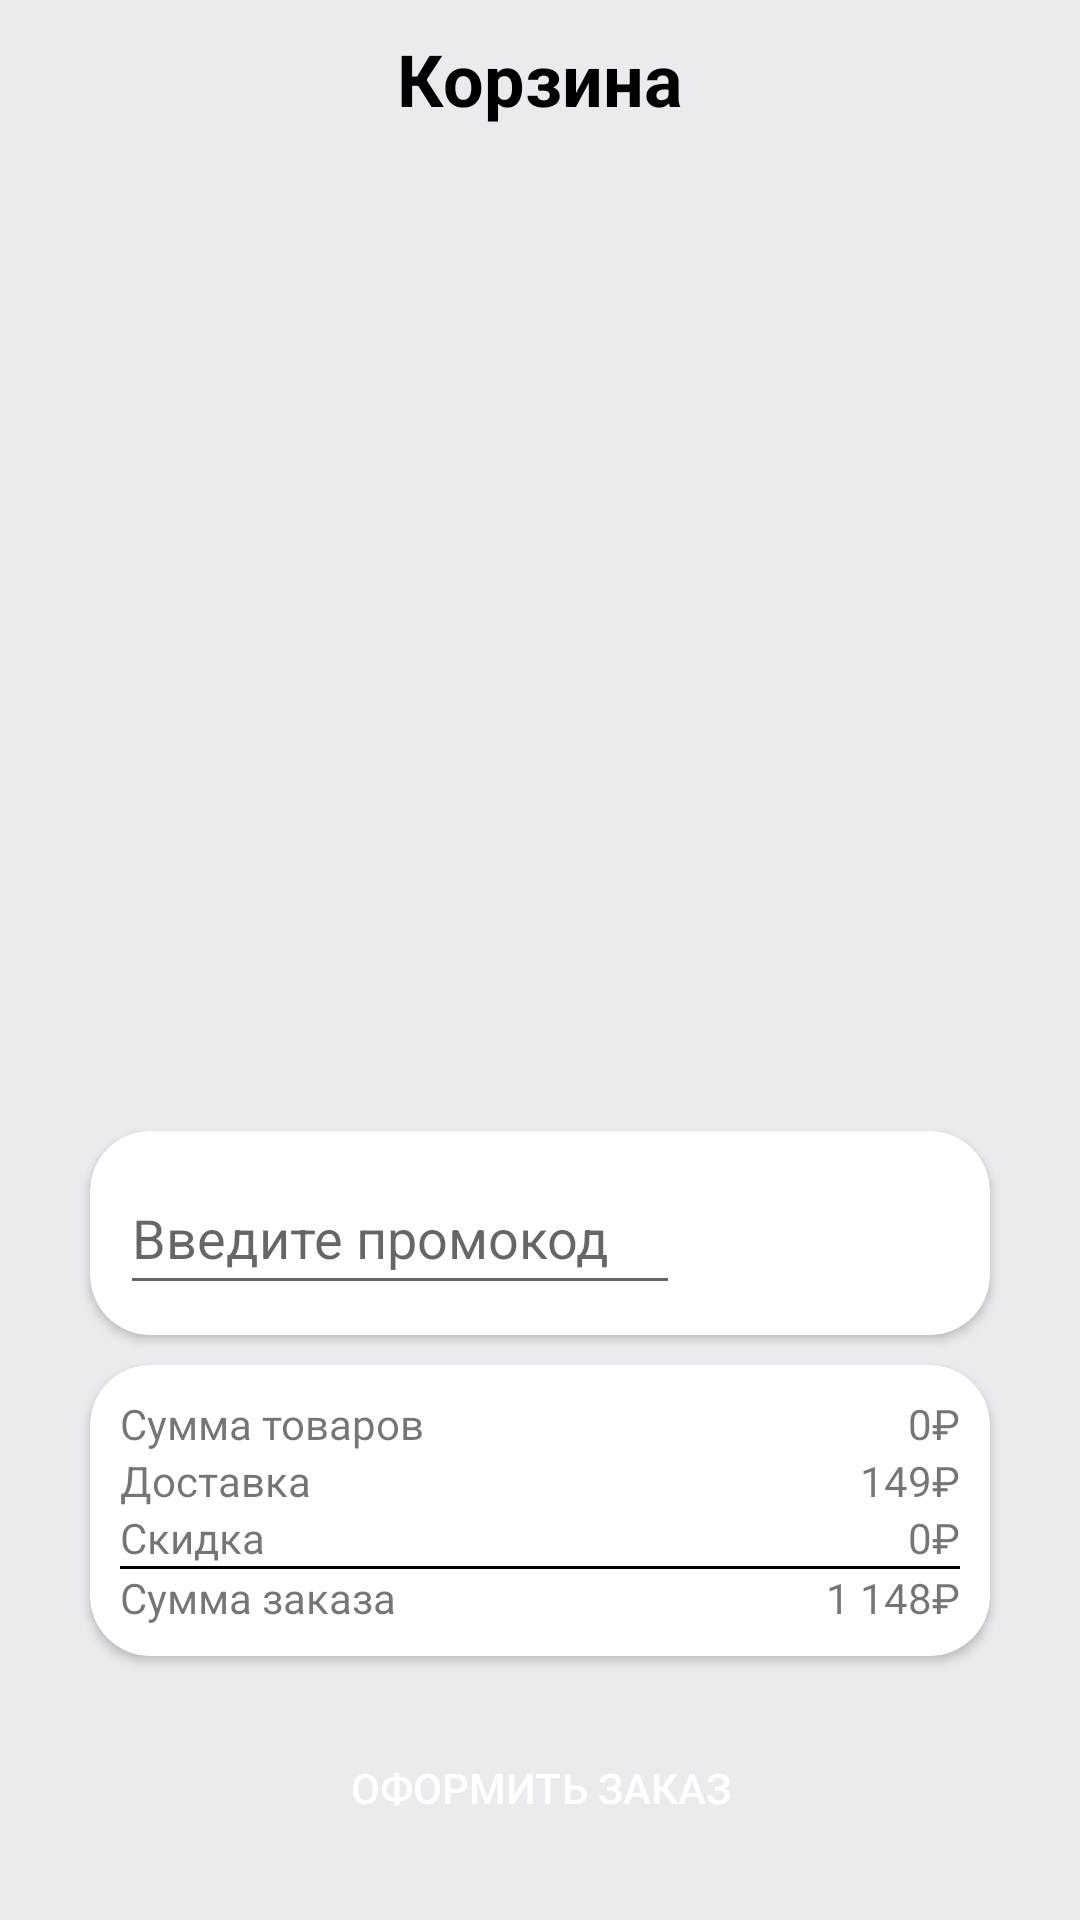

Reconstruct the res/layout file that produces this screen, plus the resources it refers to.
<!-- AndroidManifest.xml: application theme Theme.TeaQualityKotlin -->
<!-- res/layout/fragment_shopping_cart.xml -->
<?xml version="1.0" encoding="utf-8"?>
<androidx.constraintlayout.widget.ConstraintLayout xmlns:android="http://schemas.android.com/apk/res/android"
    xmlns:app="http://schemas.android.com/apk/res-auto"
    xmlns:tools="http://schemas.android.com/tools"
    android:layout_width="match_parent"
    android:layout_height="match_parent"
    android:background="#EBEAEF"
    tools:context=".ui.shoppingCart.FragmentShoppingCart">

    <androidx.constraintlayout.widget.Guideline
        android:id="@+id/guidelineLeft"
        android:layout_width="0dp"
        android:layout_height="0dp"
        android:orientation="vertical"
        app:layout_constraintGuide_begin="30dp" />

    <androidx.constraintlayout.widget.Guideline
        android:id="@+id/guidelineRight"
        android:layout_width="0dp"
        android:layout_height="0dp"
        android:orientation="vertical"
        app:layout_constraintGuide_end="30dp" />

    <TextView
        android:id="@+id/textView"
        android:text="@string/cart_cart"
        style="@style/mainTextView"
        app:layout_constraintEnd_toStartOf="@+id/guidelineRight"
        app:layout_constraintStart_toStartOf="@+id/guidelineLeft"
        app:layout_constraintTop_toTopOf="parent" />

    <androidx.recyclerview.widget.RecyclerView
        android:id="@+id/cartRecyclerView"
        android:layout_width="0dp"
        android:layout_height="0dp"
        android:layout_marginBottom="10dp"
        app:layout_constraintBottom_toTopOf="@+id/cardView2"
        app:layout_constraintEnd_toStartOf="@+id/guidelineRight"
        app:layout_constraintHorizontal_bias="0.771"
        app:layout_constraintStart_toStartOf="@id/guidelineLeft"
        app:layout_constraintTop_toBottomOf="@+id/textView" />

    <androidx.cardview.widget.CardView
        android:id="@+id/cardView2"
        android:layout_width="0dp"
        android:layout_height="wrap_content"
        android:layout_marginBottom="10dp"
        android:background="@color/black"
        app:cardCornerRadius="20dp"
        app:layout_constraintBottom_toTopOf="@+id/cardView"
        app:layout_constraintEnd_toStartOf="@+id/guidelineRight"
        app:layout_constraintStart_toStartOf="@+id/guidelineLeft">


        <LinearLayout
            android:padding="10dp"
            android:layout_width="match_parent"
            android:layout_height="wrap_content"
            android:orientation="horizontal">

            <EditText
                android:layout_width="0dp"
                android:layout_height="wrap_content"
                android:layout_weight="2"
                android:hint="@string/cart_promo_code"
                android:minHeight="48dp"
                android:autofillHints="ffff-xxxx-cccc"
                android:inputType="text" />

            <androidx.appcompat.widget.AppCompatButton
                style="@style/MyStyleBtn"
                android:layout_weight="1"
                android:layout_width="0dp"
                android:layout_height="wrap_content"
                android:layout_gravity="end"
                android:text="@string/cart_apply" />

        </LinearLayout>


    </androidx.cardview.widget.CardView>



    <androidx.cardview.widget.CardView
        android:id="@+id/cardView"
        android:layout_width="0dp"
        android:layout_height="wrap_content"
        app:cardCornerRadius="20dp"
        android:layout_marginBottom="20dp"
        android:fontFamily="@font/montserrat_medium"
        app:layout_constraintBottom_toTopOf="@+id/addToCartButton"
        app:layout_constraintEnd_toStartOf="@+id/guidelineRight"
        app:layout_constraintLeft_toLeftOf="@id/guidelineLeft"
        app:layout_constraintStart_toStartOf="@+id/guidelineLeft">


        <androidx.constraintlayout.widget.ConstraintLayout
            android:layout_width="match_parent"
            android:layout_height="match_parent"
            android:padding="10dp">


            <TextView
                android:id="@+id/textView2"
                android:layout_width="wrap_content"
                android:layout_height="wrap_content"
                android:fontFamily="@font/montserrat_medium"
                android:text="@string/cart_sumOfProduct"
                app:layout_constraintStart_toStartOf="parent"
                app:layout_constraintTop_toTopOf="parent" />

            <TextView
                android:id="@+id/textView6"
                android:layout_width="wrap_content"
                android:layout_height="wrap_content"
                android:text="@string/cart_delivery"
                app:layout_constraintStart_toStartOf="parent"
                app:layout_constraintTop_toBottomOf="@+id/textView2" />

            <TextView
                android:id="@+id/textView9"
                android:layout_width="wrap_content"
                android:layout_height="wrap_content"
                android:text="@string/cart_sales"
                app:layout_constraintStart_toStartOf="parent"
                app:layout_constraintTop_toBottomOf="@+id/textView6" />

            <View
                android:id="@+id/view2"
                android:layout_width="match_parent"
                android:layout_height="1dp"
                android:background="@android:color/black"
                app:layout_constraintEnd_toEndOf="parent"
                app:layout_constraintStart_toStartOf="parent"
                app:layout_constraintTop_toBottomOf="@+id/textView9" />

            <TextView
                android:id="@+id/textView11"
                android:layout_width="wrap_content"
                android:layout_height="wrap_content"
                android:text="@string/cart_orderSum"
                app:layout_constraintStart_toStartOf="parent"
                app:layout_constraintTop_toBottomOf="@+id/view2" />


            
            <TextView
                android:id="@+id/amountOfProductsTv"
                android:layout_width="wrap_content"
                android:layout_height="wrap_content"
                android:fontFamily="@font/montserrat_medium"
                android:text="0"
                app:layout_constraintBottom_toBottomOf="@+id/rubleTv1"
                app:layout_constraintEnd_toStartOf="@+id/rubleTv1"
                app:layout_constraintTop_toTopOf="@+id/rubleTv1" />

            <TextView
                android:layout_width="wrap_content"
                android:layout_height="wrap_content"
                android:fontFamily="@font/montserrat_medium"
                android:text="149"
                app:layout_constraintBottom_toBottomOf="@+id/rubleTv2"
                app:layout_constraintEnd_toStartOf="@+id/rubleTv2"
                app:layout_constraintTop_toBottomOf="@+id/rubleTv1" />

            <TextView
                android:id="@+id/saleTv"
                android:layout_width="wrap_content"
                android:layout_height="wrap_content"
                android:fontFamily="@font/montserrat_medium"
                android:text="0"
                app:layout_constraintBottom_toBottomOf="@+id/rubleTv3"
                app:layout_constraintEnd_toStartOf="@+id/rubleTv3"
                app:layout_constraintTop_toTopOf="@id/rubleTv3" />

            <TextView
                android:id="@+id/totalPriceTv"
                android:layout_width="wrap_content"
                android:layout_height="wrap_content"
                android:text="1 148"
                android:fontFamily="@font/montserrat_medium"
                app:layout_constraintBottom_toBottomOf="@+id/rubleTv4"
                app:layout_constraintEnd_toStartOf="@+id/rubleTv4"
                app:layout_constraintTop_toTopOf="@+id/rubleTv4" />

            <TextView
                android:id="@+id/rubleTv1"
                android:layout_width="wrap_content"
                android:layout_height="wrap_content"
                android:fontFamily="@font/montserrat_medium"
                android:text="@string/ruble"
                app:layout_constraintBottom_toBottomOf="@+id/textView2"
                app:layout_constraintEnd_toEndOf="parent"
                app:layout_constraintTop_toTopOf="@+id/textView2" />

            <TextView
                android:id="@+id/rubleTv2"
                android:layout_width="wrap_content"
                android:layout_height="wrap_content"
                android:fontFamily="@font/montserrat_medium"
                android:text="₽"
                app:layout_constraintBottom_toTopOf="@+id/textView9"
                app:layout_constraintEnd_toEndOf="parent"
                app:layout_constraintTop_toTopOf="@+id/textView6" />

            <TextView
                android:id="@+id/rubleTv3"
                android:layout_width="wrap_content"
                android:layout_height="wrap_content"
                android:fontFamily="@font/montserrat_medium"
                android:text="₽"
                app:layout_constraintBottom_toBottomOf="@+id/textView9"
                app:layout_constraintEnd_toEndOf="parent"
                app:layout_constraintTop_toBottomOf="@+id/textView6" />

            <TextView
                android:id="@+id/rubleTv4"
                android:layout_width="wrap_content"
                android:layout_height="wrap_content"
                android:fontFamily="@font/montserrat_medium"
                android:text="₽"
                app:layout_constraintBottom_toBottomOf="@+id/textView11"
                app:layout_constraintEnd_toEndOf="parent"
                app:layout_constraintTop_toTopOf="@+id/textView11" />


        </androidx.constraintlayout.widget.ConstraintLayout>
        <LinearLayout
            android:padding="10dp"
            android:layout_width="match_parent"
            android:layout_height="wrap_content"
            android:visibility="gone"
            android:baselineAligned="false">

            <LinearLayout
                android:layout_width="0dp"
                android:layout_height="match_parent"
                android:orientation="vertical"
                android:layout_weight="1"
                android:gravity="end">





                <View
                    android:layout_width="match_parent"
                    android:layout_height="1dp"
                    android:background="@android:color/black" />


            </LinearLayout>

        </LinearLayout>


    </androidx.cardview.widget.CardView>

    <androidx.appcompat.widget.AppCompatButton
        android:id="@+id/addToCartButton"
        style="@style/MyStyleBtn"
        android:layout_width="0dp"
        android:layout_height="wrap_content"
        android:layout_marginBottom="20dp"
        android:text="@string/btn_cart_placeYourOrder"
        app:layout_constraintBottom_toBottomOf="parent"
        app:layout_constraintEnd_toStartOf="@+id/guidelineRight"
        app:layout_constraintStart_toStartOf="@id/guidelineLeft" />

</androidx.constraintlayout.widget.ConstraintLayout>
<!-- resources referenced by this layout -->
<resources>
  <color name="black">#FF000000</color>
  <string name="btn_cart_placeYourOrder">Оформить заказ</string>
  <string name="cart_apply">Применить</string>
  <string name="cart_cart">Корзина</string>
  <string name="cart_delivery">Доставка</string>
  <string name="cart_orderSum">Сумма заказа</string>
  <string name="cart_promo_code">Введите промокод</string>
  <string name="cart_sales">Скидка</string>
  <string name="cart_sumOfProduct">Сумма товаров</string>
  <string name="ruble">₽</string>
  <style name="MyStyleBtn">
          <item name="android:background">@drawable/round_style</item>
          <item name="android:backgroundTint">@color/black</item>
          <item name="android:textColor">@color/white</item>
      </style>
  <style name="mainTextView">
          <item name="android:layout_width">wrap_content</item>
          <item name="android:layout_height">wrap_content</item>
          <item name="android:padding">10dp</item>
          <item name="android:textColor">@color/black</item>
          <item name="android:textSize">24sp</item>
          <item name="android:textStyle">bold</item>
  
      </style>
  <style name="Theme.TeaQualityKotlin" parent="Theme.MaterialComponents.Light.NoActionBar">
          
          <item name="colorPrimary">@color/blue</item>
          <item name="colorPrimaryVariant">@color/blue</item>
          <item name="colorOnPrimary">@color/white</item>
          
          <item name="colorSecondary">@color/teal_200</item>
          <item name="colorSecondaryVariant">@color/teal_700</item>
          <item name="colorOnSecondary">@color/black</item>
          
          <item name="android:statusBarColor" tools:targetApi="l">?attr/colorPrimaryVariant</item>
          
      </style>
  <color name="white">#FFFFFFFF</color>
  <color name="blue">#5B68C0</color>
  <color name="teal_200">#FF03DAC5</color>
  <color name="teal_700">#FF018786</color>
</resources>
